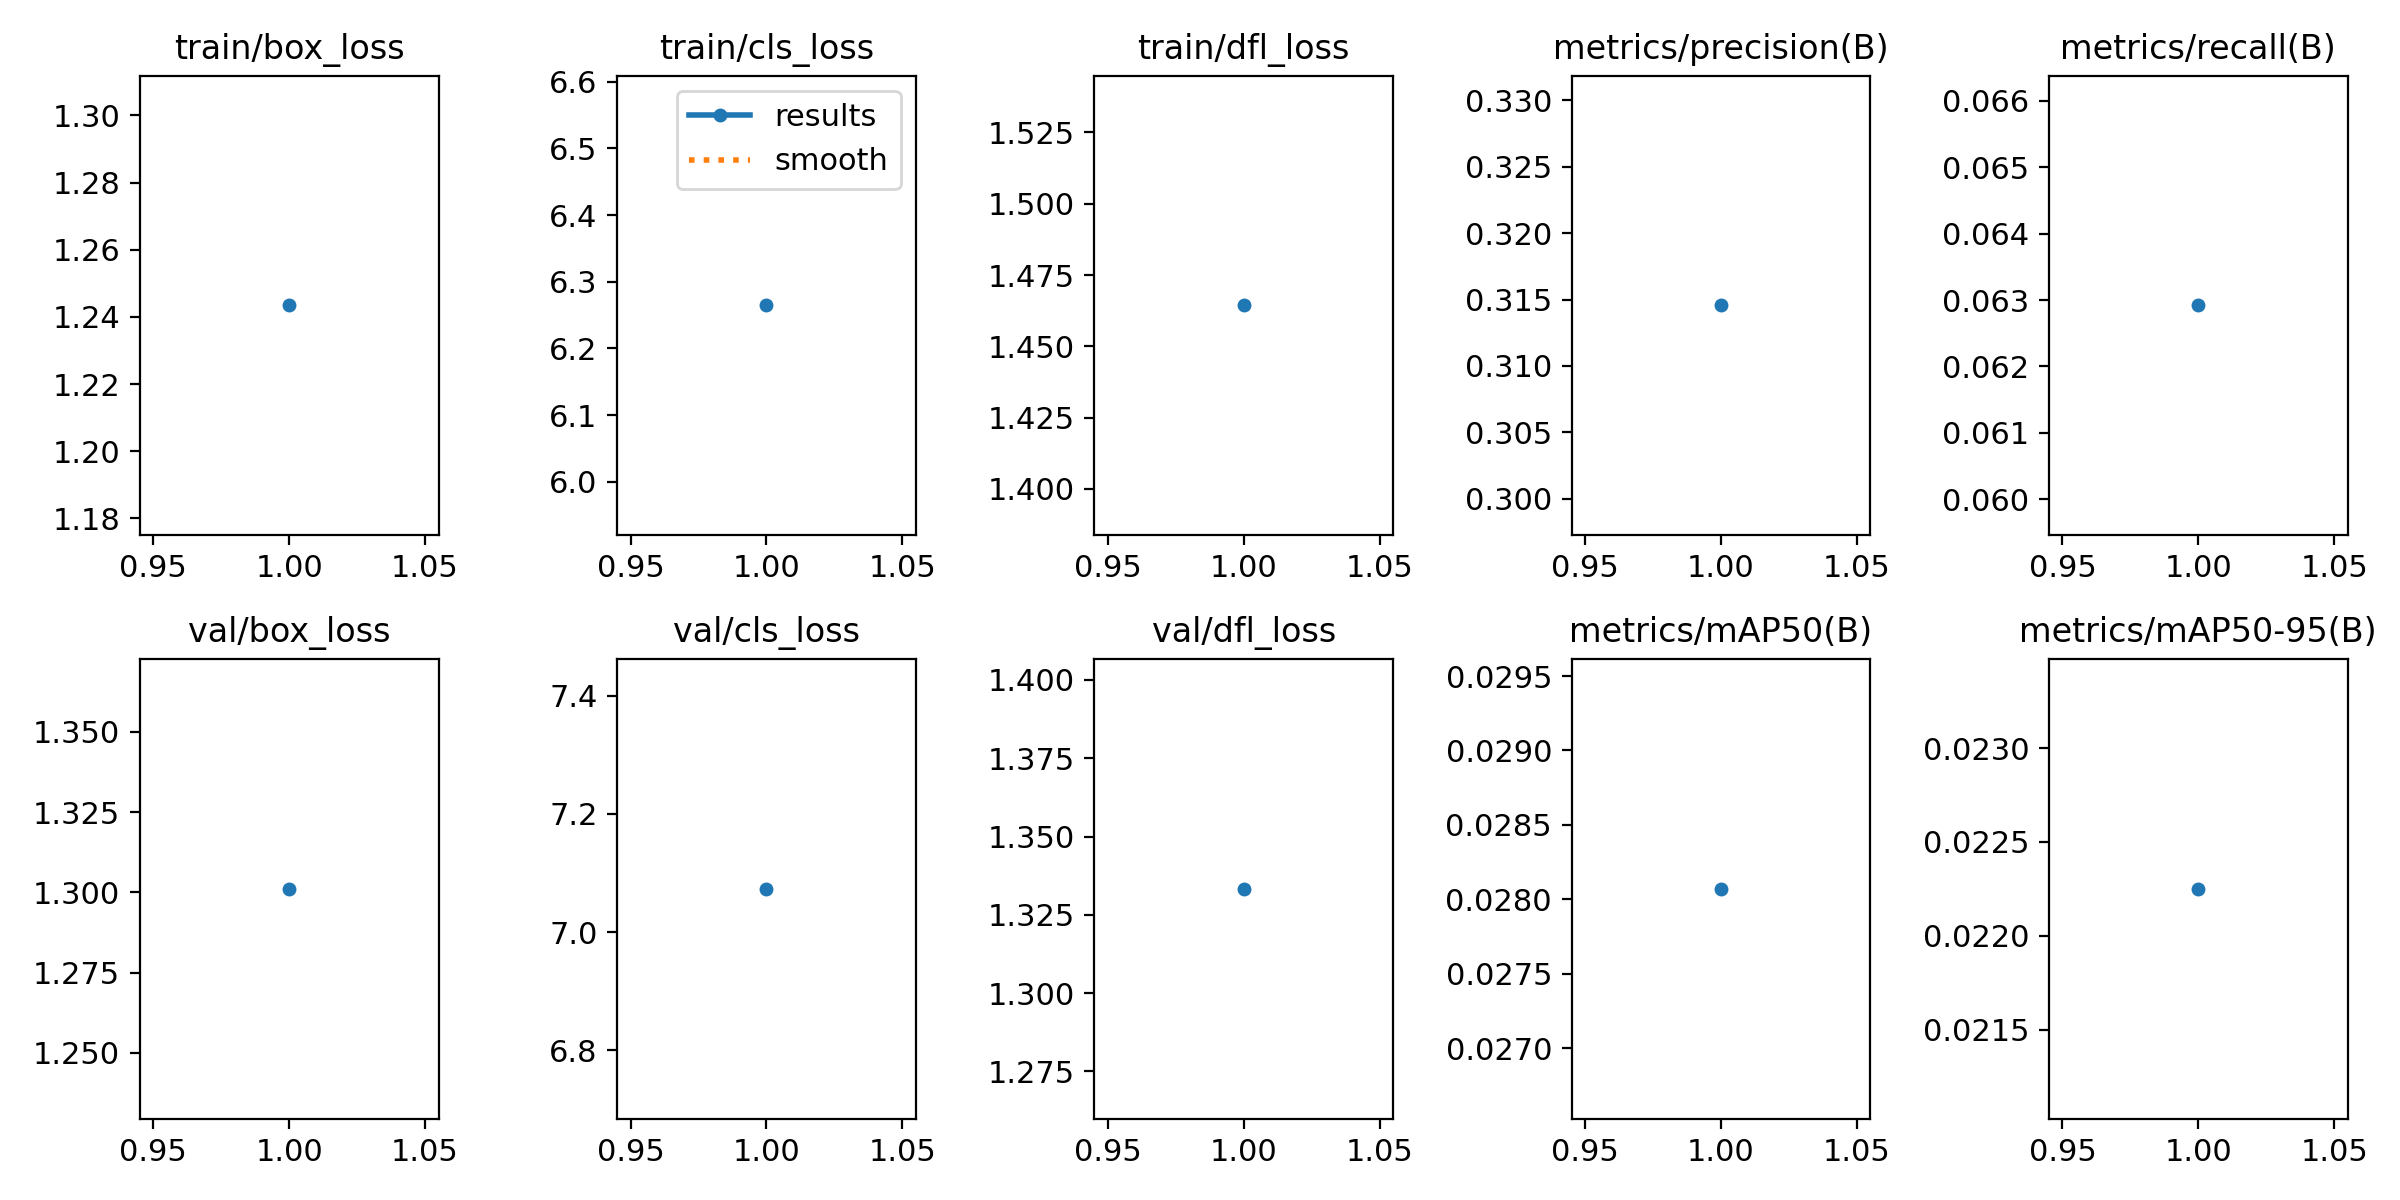

The data file committed next to this chart (first rows):
epoch, time, train/box_loss, train/cls_loss, train/dfl_loss, metrics/precision(B), metrics/recall(B), metrics/mAP50(B), metrics/mAP50-95(B), val/box_loss, val/cls_loss, val/dfl_loss, lr/pg0, lr/pg1, lr/pg2
1, 66.51, 1.243, 6.265, 1.464, 0.3146, 0.06292, 0.02807, 0.02225, 1.301, 7.073, 1.333, 9.36e-06, 9.36e-06, 9.36e-06
